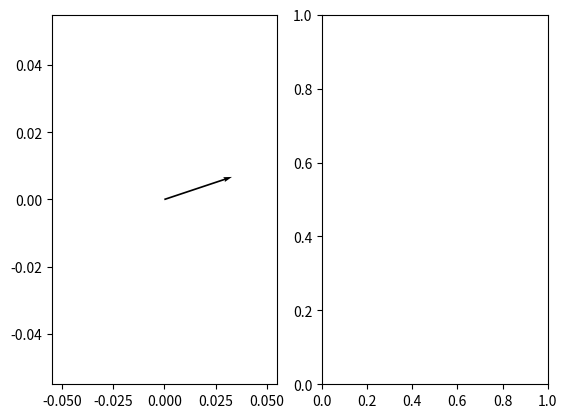

Reproduce this figure in Python. (Note: this script raises an exception after producing the figure.)
import numpy as np
import matplotlib.pyplot as plt
from math import sqrt, cos, sin, radians, degrees, atan

import matplotlib.animation as animation

vectorScale = 10 # don't change this to None. Matplotlib will use it's own scaling
origin = [0], [0]

V = np.array([[2,2],[1,-1]], dtype='f8')
fig,axes = plt.subplots(1,2)

def vectorLength(v):
    return sqrt(np.power(v[0],2) + np.power(v[1],2))

def rotateVector(v, r,theta, dTheta):
    v[0] =  r * (cos(radians(theta + dTheta)))   
    v[1] =  r * (sin(radians(theta + dTheta)))
    
def initialAngel(v):
    return degrees(atan(v[1]/v[0]))

sx = [[],[],[]]
sy = [[],[],[]]

def plotSinFunctions(x, y, color):
    axes[1].plot(x, y, color)
    
for i in range(1, 1000): 
    vs = V[0] + V[1]
    
    projections = [vs[0], V[0][0], V[1][0]]

    if i == 1: # calculating initial angel
        t0 = initialAngel(V[0])
        t1 = initialAngel(V[1])
        t = initialAngel(vs)

    # plt.title("Iteration: " + str(i))

    axes[0].quiver(*origin, vs[0], vs[1], scale=vectorScale)
    axes[0].quiver(*origin, V[:,0], V[:,1], color=['r','b','g'], scale = vectorScale)


    r0 = vectorLength(V[0])
    r1 = vectorLength(V[1])
    r = vectorLength(vs)
    
    rotateVector(V[0], r0,t0, i)
    rotateVector(V[1], r1,t1, i)
    rotateVector(vs, r,t, i)


    if i > 150:
        for j in range(0,3):
            sx[j].pop(0)
            sy[j].pop(0)
        axes[1].clear()    
    
#    if i%3 == 0: uncomment for non-smooth plotting (better performance but uglier)
    for j in range(0,3):
        sx[j].append(i)
        sy[j].append(projections[j])
    plotSinFunctions(sx[0], sy[0], "k")
    plotSinFunctions(sx[1], sy[1], "r")
    plotSinFunctions(sx[2], sy[2], "b")
    
    plt.pause(0.00001)

    axes[0].clear()
plt.show()
